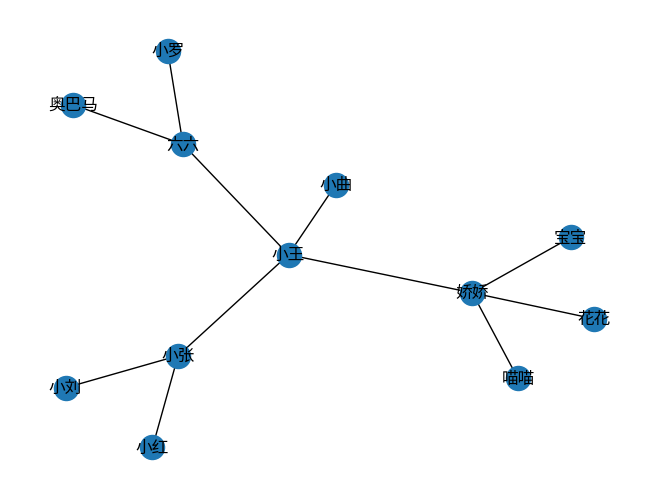

Here is the Python script that generated this plot:
coordination_source = """
{name:'兰州', geoCoord:[103.73, 36.03]},
{name:'嘉峪关', geoCoord:[98.17, 39.47]},
{name:'西宁', geoCoord:[101.74, 36.56]},
{name:'成都', geoCoord:[104.06, 30.67]},
{name:'石家庄', geoCoord:[114.48, 38.03]},
{name:'拉萨', geoCoord:[102.73, 25.04]},
{name:'贵阳', geoCoord:[106.71, 26.57]},
{name:'武汉', geoCoord:[114.31, 30.52]},
{name:'郑州', geoCoord:[113.65, 34.76]},
{name:'济南', geoCoord:[117, 36.65]},
{name:'南京', geoCoord:[118.78, 32.04]},
{name:'合肥', geoCoord:[117.27, 31.86]},
{name:'杭州', geoCoord:[120.19, 30.26]},
{name:'南昌', geoCoord:[115.89, 28.68]},
{name:'福州', geoCoord:[119.3, 26.08]},
{name:'广州', geoCoord:[113.23, 23.16]},
{name:'长沙', geoCoord:[113, 28.21]},
//{name:'海口', geoCoord:[110.35, 20.02]},
{name:'沈阳', geoCoord:[123.38, 41.8]},
{name:'长春', geoCoord:[125.35, 43.88]},
{name:'哈尔滨', geoCoord:[126.63, 45.75]},
{name:'太原', geoCoord:[112.53, 37.87]},
{name:'西安', geoCoord:[108.95, 34.27]},
//{name:'台湾', geoCoord:[121.30, 25.03]},
{name:'北京', geoCoord:[116.46, 39.92]},
{name:'上海', geoCoord:[121.48, 31.22]},
{name:'重庆', geoCoord:[106.54, 29.59]},
{name:'天津', geoCoord:[117.2, 39.13]},
{name:'呼和浩特', geoCoord:[111.65, 40.82]},
{name:'南宁', geoCoord:[108.33, 22.84]},
//{name:'西藏', geoCoord:[91.11, 29.97]},
{name:'银川', geoCoord:[106.27, 38.47]},
{name:'乌鲁木齐', geoCoord:[87.68, 43.77]},
{name:'香港', geoCoord:[114.17, 22.28]},
{name:'澳门', geoCoord:[113.54, 22.19]}
"""

import re


# 格式化数据
def get_city_info(city_coordination):
    city_location = {}
    for line in coordination_source.split('\n'):
        if line.strip() == "": continue
        if line.startswith("//"): continue
        city = re.findall("\'(\w+)\'", line)[0]
        geo = re.findall("\[(\d+.\d+),\s(\d+.\d+)\]", line)[0]
        geo = tuple(map(float, geo))
        city_location[city] = geo
    return city_location


city_info = get_city_info(coordination_source)

## 计算2点经纬度的半正矢距离
import math


def geo_distance(origin, destination):
    """
    Calculate the Haversine distance.

    Parameters
    ----------
    origin : tuple of float
        (lat, long)
    destination : tuple of float
        (lat, long)

    Returns
    -------
    distance_in_km : float

    Examples
    --------
    >>> origin = (48.1372, 11.5756)  # Munich
    >>> destination = (52.5186, 13.4083)  # Berlin
    >>> round(distance(origin, destination), 1)
    504.2
    """
    lat1, lon1 = origin
    lat2, lon2 = destination
    radius = 6371  # km

    dlat = math.radians(lat2 - lat1)
    dlon = math.radians(lon2 - lon1)
    a = (math.sin(dlat / 2) * math.sin(dlat / 2) +
         math.cos(math.radians(lat1)) * math.cos(math.radians(lat2)) *
         math.sin(dlon / 2) * math.sin(dlon / 2))
    c = 2 * math.atan2(math.sqrt(a), math.sqrt(1 - a))
    d = radius * c

    return d


# 获取两个城市间距离
def get_city_distance(city1, city2):
    return geo_distance(city_info[city1], city_info[city2])


# 图计算

import networkx as nx
import matplotlib.pyplot as plt

if __name__ == '__main__':
    social_network = {
        '小张': ['小刘', '小王', '小红'],
        '小王': ['六六', '娇娇', '小曲'],
        '娇娇': ['宝宝', '花花', '喵喵'],
        '六六': ['小罗', '奥巴马']
    }
    social_graph = nx.Graph(social_network)

    nx.draw(social_graph, with_labels=True)
    plt.show()
    # plt.pause(0)


## 深度优先 & 广度优先
def search_deepth(graph: dict, start: str):

    pass


def search_graph(graph, start, expand_position):
    need_to_check = [start]

    expanded = []  # you can change this to a set

    while need_to_check:
        person = need_to_check.pop(expand_position)

        if person in expanded: continue

        new_expanded = graph.get(person, [])

        need_to_check += new_expanded

        expanded.append(person)  # if expanded is `set`, you need change this

    return expanded
